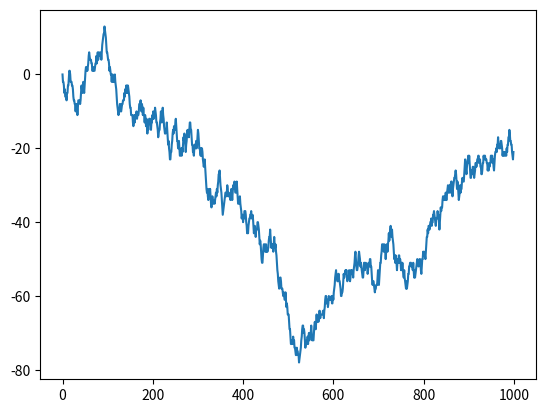

The matplotlib source for this figure:
import math
from random import *
import matplotlib.pyplot as plt

class BinaryMessage:
    def __init__(self, value_nb, value_size = 8):
        self.value_nb = value_nb
        self.message = None
        self.value_size = value_size
        
    def get_message(self):
        return self.message

    def plot_values(self):
        values = []
        for i in range(self.value_nb):
            value_str = self.message[i*self.value_size:(i+1)*self.value_size]
            value = int(value_str[1:], 2)*(-1 if value_str[0]=='1' else 1)
            values.append(value)
        plt.plot(values)
        plt.show()



class RandomBinaryMessage(BinaryMessage):
    def __init__(self, value_nb):
        super().__init__(value_nb)
        self.generate_message()
    
    def generate_message(self):
        self.message = ''.join([str(randint(0, 1)) for _ in range(self.value_nb*self.value_size)])



class LinearBinaryMessage(BinaryMessage):
    def __init__(self, value_nb, mode_param = 2, max_error = 5):
        super().__init__(value_nb)
        self.mode_param = mode_param
        self.max_error = max_error
        self.value_size = math.ceil(math.log2(self.mode_param*self.value_nb+self.max_error))+1
        self.generate_message()

    def generate_message(self):
        values = [self.mode_param*i+randint(-self.max_error, self.max_error) for i in range(self.value_nb)]
        self.message = ''.join([(('0' if e>=0 else '1') + bin(abs(e))[2:].zfill(self.value_size-1)) for e in values])



class RecurrenceBinaryMessage(BinaryMessage):
    def __init__(self, value_nb, first = 0, max_step = 5):
        super().__init__(value_nb)
        self.first = first
        self.max_step = max_step
        self.value_size = math.ceil(math.log2(self.first+self.max_step*self.value_nb))+1
        self.generate_message()

    def generate_message(self):
        u = self.first
        values = [u]
        for _ in range(self.value_nb-1):
            u += randint(-self.max_step, self.max_step)
            values.append(u)
        self.message = ''.join([(('0' if e>=0 else '1') + bin(abs(e))[2:].zfill(self.value_size-1)) for e in values])



class AlphanumericMessage:
    def __init__(self, length, mode = 'random', value_size = 8, mode_param = None):
        self.length = length
        self.mode = mode
        self.message = None
        self.value_size = value_size
        self.mode_param = mode_param
        self.generate_message()

    def generate_message(self):
        lower = [chr(i+ord('a')) for i in range(26)]
        upper = [chr(i+ord('A')) for i in range(26)]
        digits = [str(i) for i in range(10)]
        alphanumeric = lower + upper + digits + [' ']
        self.message = ''.join([alphanumeric[randint(0, len(alphanumeric)-1)] for _ in range(self.length)])

    def get_message(self):
        return self.message



if __name__ == '__main__':
    m = RecurrenceBinaryMessage(1000, max_step = 2)
    # m = LinearBinaryMessage(1000, max_error = 3)
    m.plot_values()